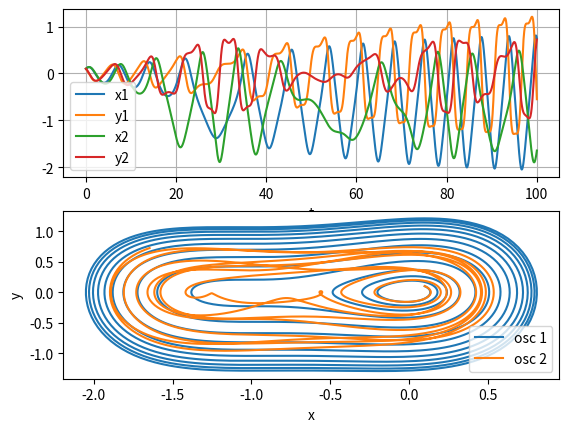

Reproduce this figure in Python.
from matplotlib import pyplot as plt

def vectorfield(w, t, p):
    """
    Defines diff. equasions
        w :  vector of the state variables:
                  w = [x1,y1,x2,y2,...]
        t :  time
        p :  vector of the parameters:
                p = [alfa1, mi1, d1, e1, k1, alfa2, mi2, d2, e2, k2, ...]
                alfa:
                mi:
                y: initial derrivative at x
                d: -saddle
                e: -node
                Right hand side of the differential equations
                  dx/dt = y
                  dy/dt2 = -alfa(x^2 - mi)d1 - x(x+d)(x+e) / de = 0
    """
    x1, y1, x2, y2 = w
    alfa1, mi1, d1, e1, alfa2, mi2, d2, e2, k = p

    # Create f = (x1',y1',x2',y2'):
    f = [y1,
         -alfa1 * (x1 ** 2 - mi1) * y1 - x1 * (x1 + d1) * (x1 + e1) / (d1 * e1),
         y2,
         -alfa2 * (x2 ** 2 - mi2) * y2 - x2 * (x2 + d2) * (x2 + e2) / (d2* e2) + k * x1]
    return f


from scipy.integrate import odeint


# Initial conditions
# x1 and x2 are the initial displacements; y1 and y2 are the initial velocities
x1 = 0.1
y1 = 0.1
x2 = 0.1
y2 = 0.1

alfa1 = 0.1
mi1 = 1.
d1 = 1.
e1 = 1.
alfa2 = 0.1
mi2 = 1.
d2 = 1.
e2 = 1.
k = 0.1

# ODE solver parameters
abserr = 1.0e-8
relerr = 1.0e-6
stoptime = 100.0
numpoints = 2500

t = [stoptime * float(i) / (numpoints - 1) for i in range(numpoints)]

# Pack up the parameters and initial conditions:
p = [alfa1, mi1, d1, e1, alfa2, mi2, d2, e2, k]
w0 = [x1, y1, x2, y2]

# Call the ODE solver.
wsol = odeint(vectorfield, w0, t, args=(p,),
              atol=abserr, rtol=relerr)


plt.subplot(2, 1, 1)
plt.plot(t, wsol[:,0], label='x1')
plt.plot(t, wsol[:,1], label='y1')
plt.plot(t, wsol[:,2], label='x2')
plt.plot(t, wsol[:,3], label='y2')
plt.xlabel('t')
plt.grid(True)
plt.legend()
plt.subplot(2, 1, 2)
plt.xlabel("x")
plt.ylabel("y")
plt.plot(wsol[:,0], wsol[:,1], label='osc 1')
plt.plot(wsol[:,2], wsol[:,3], label='osc 2')
plt.legend()
plt.show()


